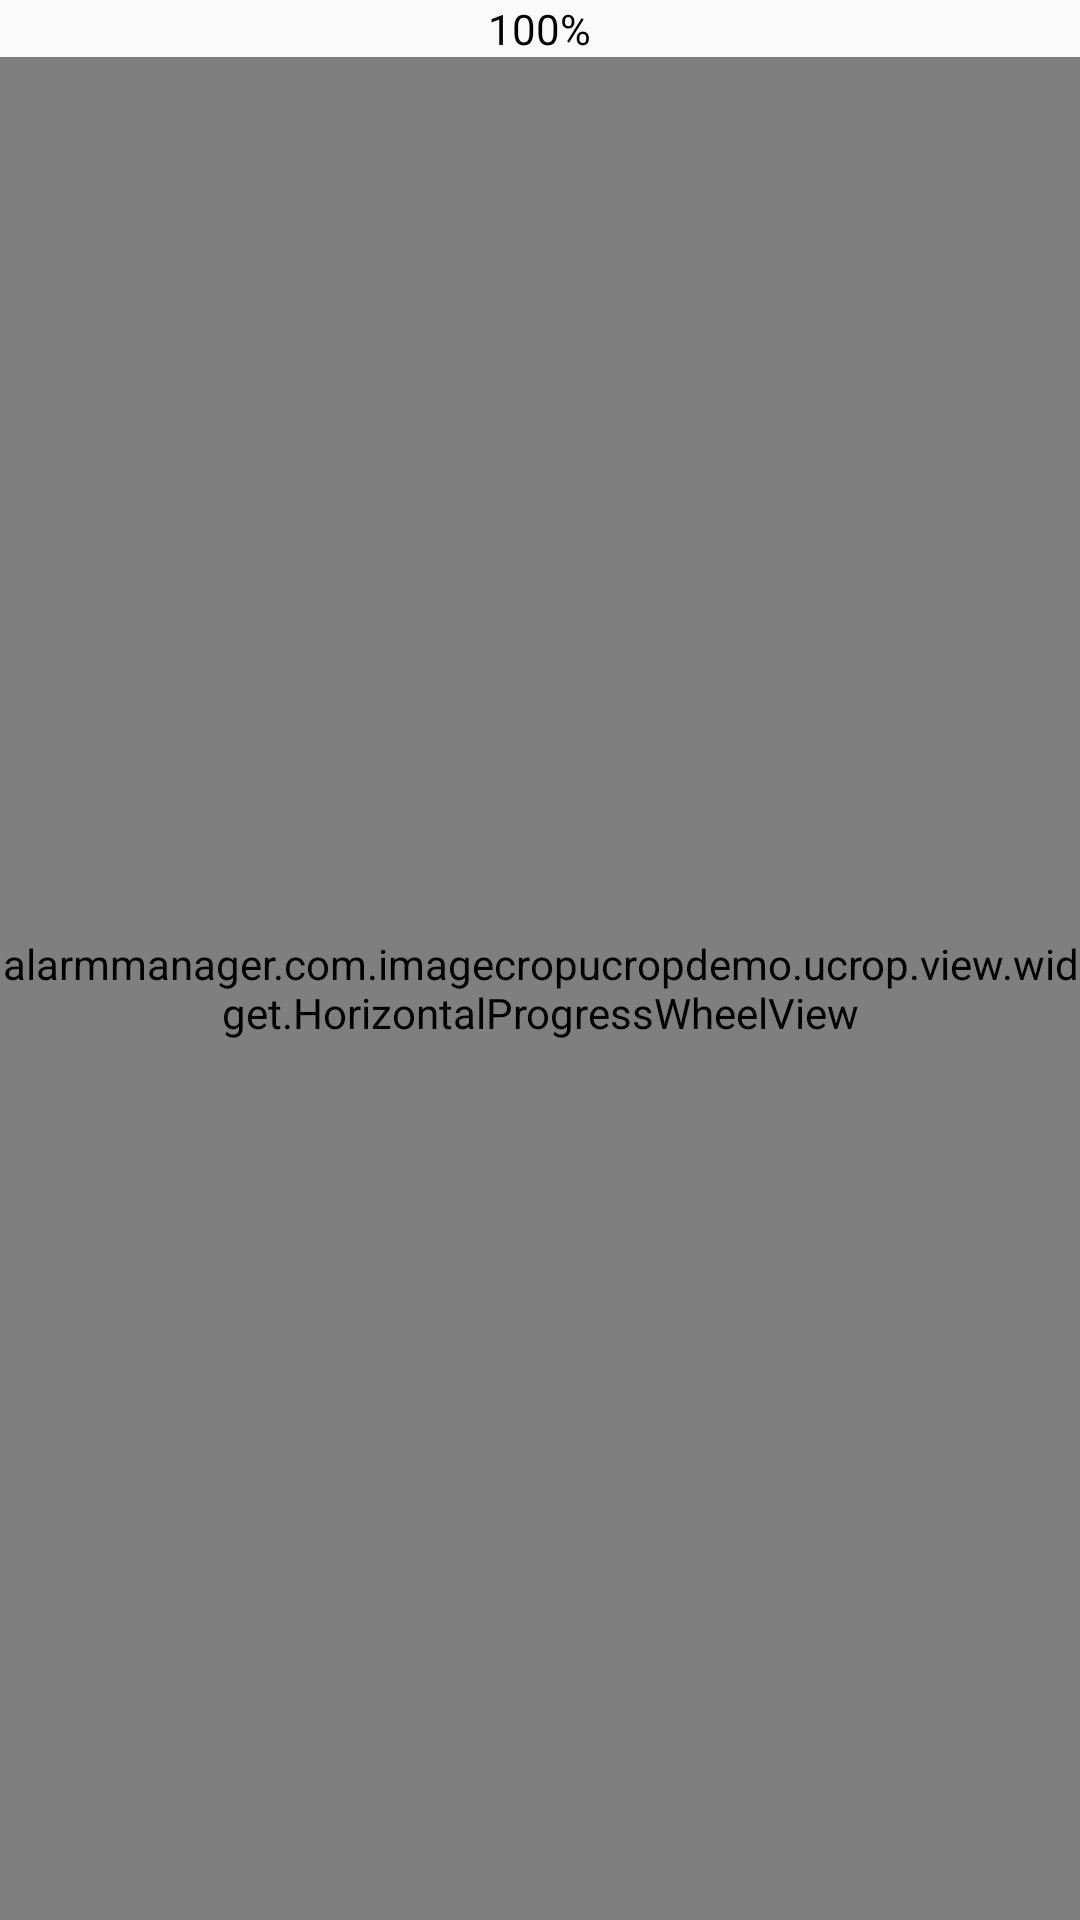

The Android layout XML behind this screen, and the referenced resources:
<!-- AndroidManifest.xml: application theme AppTheme -->
<!-- res/layout/ucrop_layout_scale_wheel.xml -->
<?xml version="1.0" encoding="utf-8"?>
<RelativeLayout xmlns:android="http://schemas.android.com/apk/res/android"
                xmlns:tools="http://schemas.android.com/tools"
                android:layout_width="match_parent"
                android:layout_height="match_parent"
                tools:showIn="@layout/ucrop_activity_photobox"
                tools:visibility="gone">

    <TextView
        android:id="@+id/text_view_scale"
        style="@style/ucrop_TextViewWidgetText"
        android:text="100%"/>

    <alarmmanager.com.imagecropucropdemo.ucrop.view.widget.HorizontalProgressWheelView
        android:id="@+id/scale_scroll_wheel"
        android:layout_width="match_parent"
        android:layout_height="match_parent"
        android:layout_below="@+id/text_view_scale"/>

</RelativeLayout>
<!-- resources referenced by this layout -->
<resources>
  <style name="ucrop_TextViewWidgetText">
          <item name="android:layout_width">wrap_content</item>
          <item name="android:layout_height">wrap_content</item>
          <item name="android:layout_centerHorizontal">true</item>
          <item name="android:layout_marginTop">@dimen/ucrop_margit_top_widget_text</item>
          <item name="android:textColor">@color/ucrop_color_widget_text</item>
          <item name="android:textSize">@dimen/ucrop_text_size_widget_text</item>
      </style>
  <style name="AppTheme" parent="Theme.AppCompat.Light.DarkActionBar">
          
          <item name="colorPrimary">@color/colorPrimary</item>
          <item name="colorPrimaryDark">@color/colorPrimaryDark</item>
          <item name="colorAccent">@color/colorAccent</item>
      </style>
  <color name="ucrop_color_widget_text">#000</color>
  <color name="colorPrimary">#3F51B5</color>
  <color name="colorPrimaryDark">#303F9F</color>
  <color name="colorAccent">#FF4081</color>
</resources>
